Dataset: das-Fahrzeug (GitHub, PinkyWeat/das-Fahrzeug). Classes: avanzar, parar, retroceder.

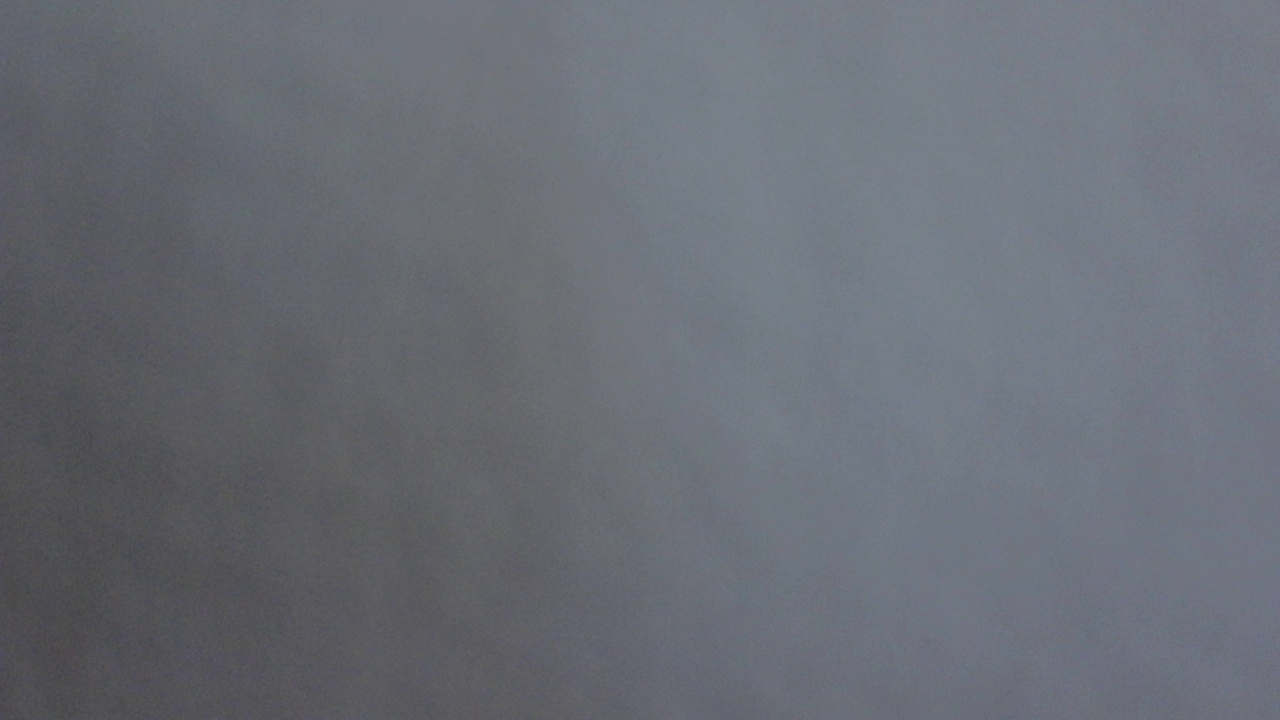
Label: retroceder

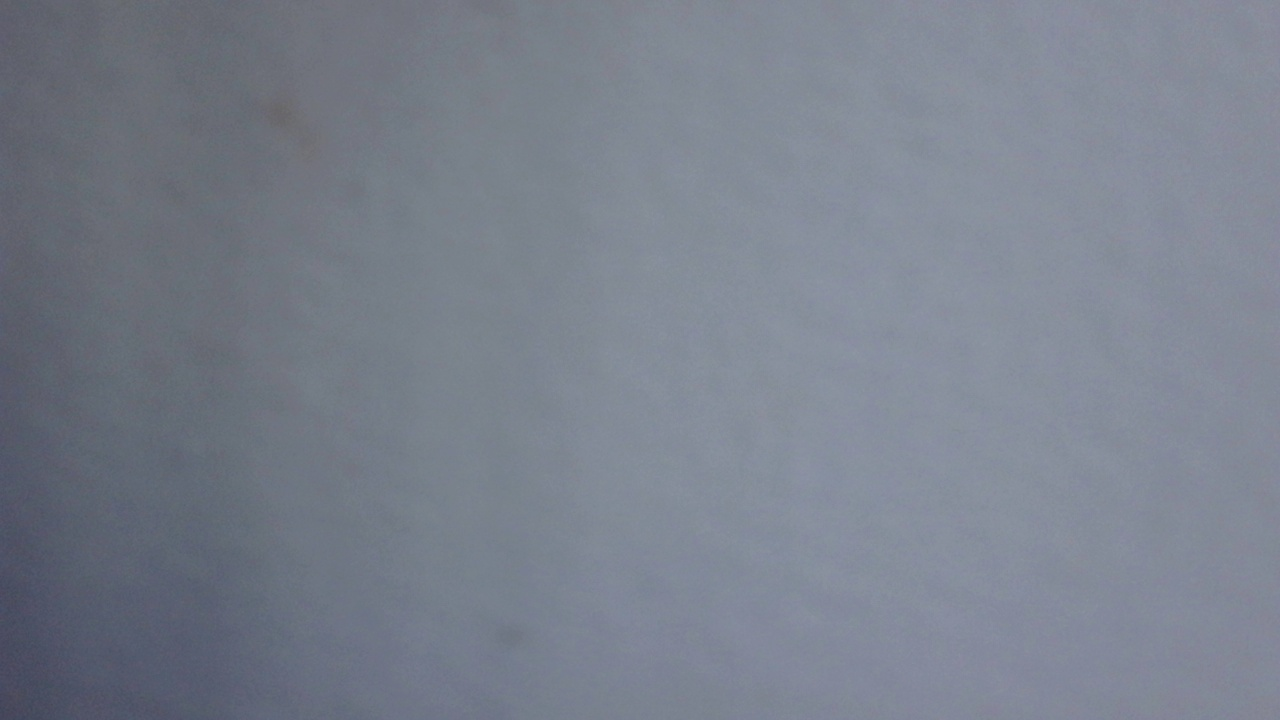
Label: retroceder

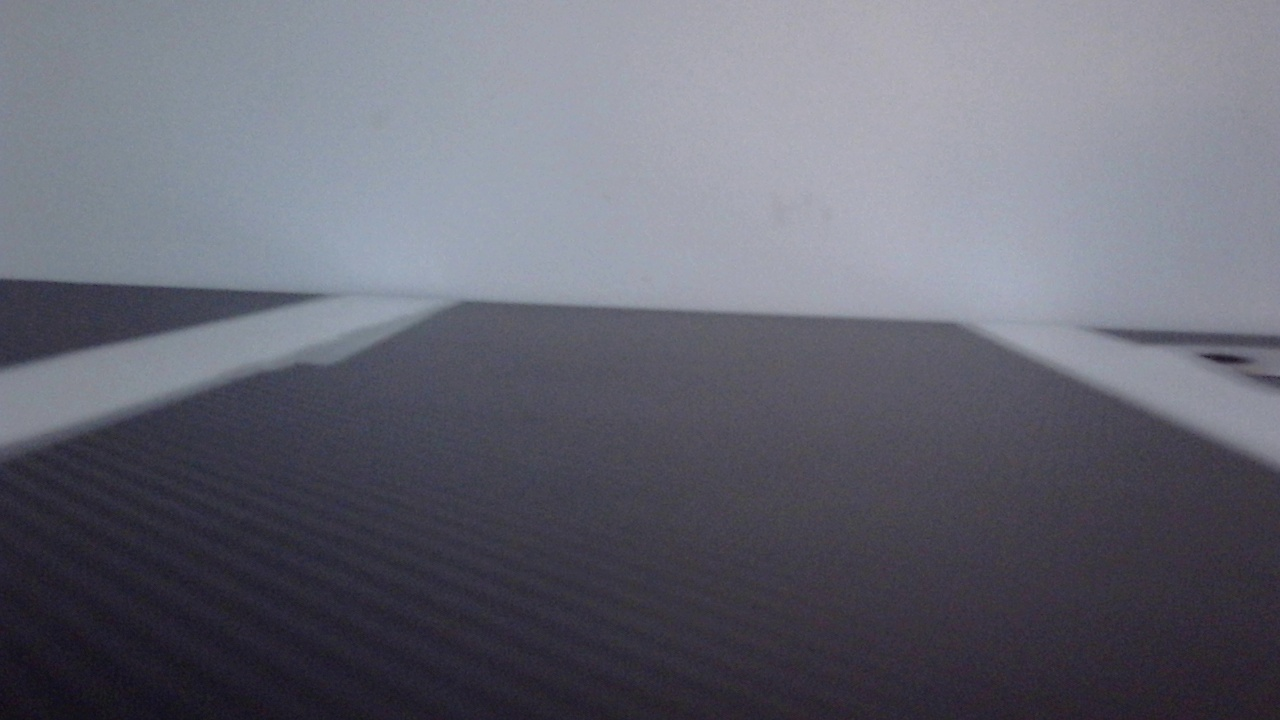
Label: avanzar

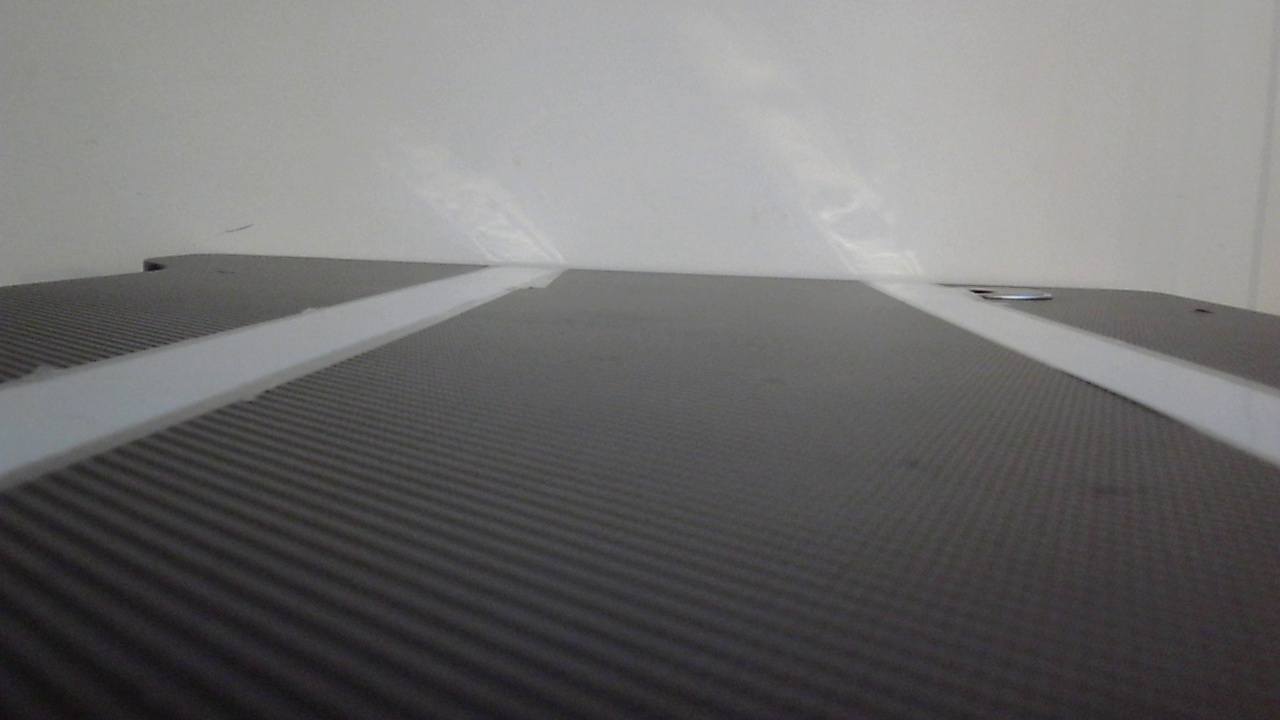
Label: avanzar

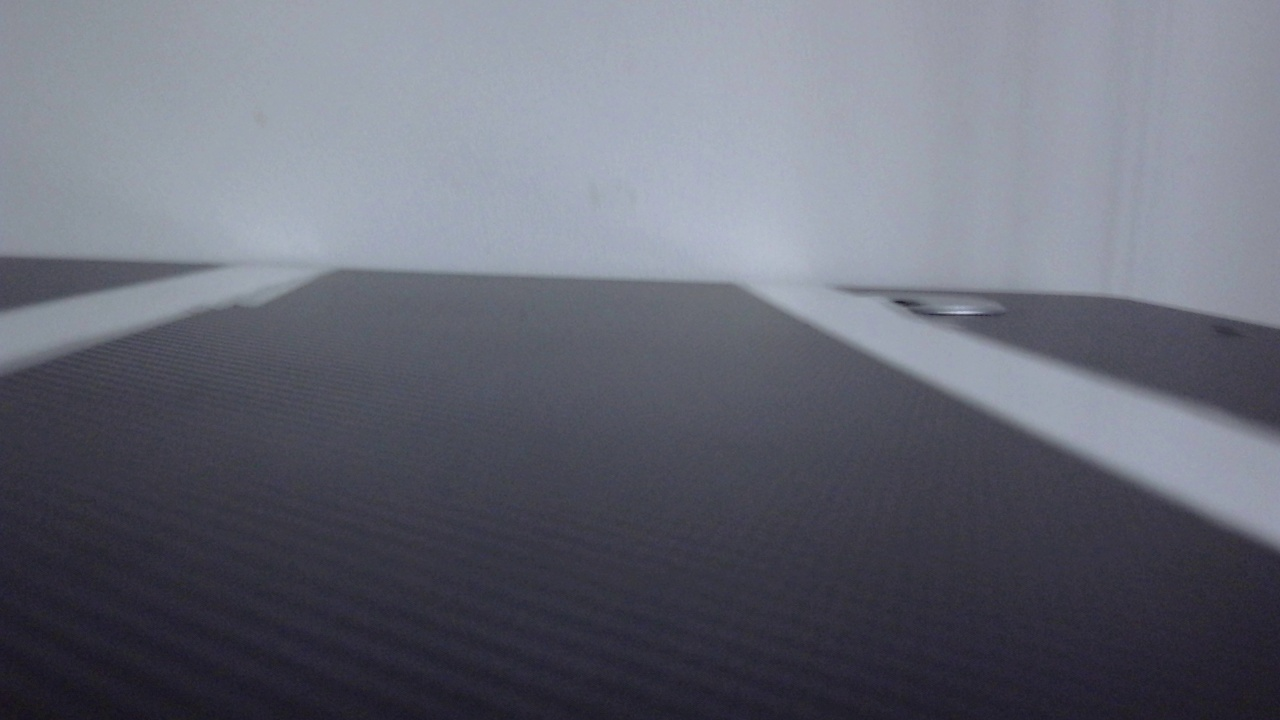
Label: retroceder

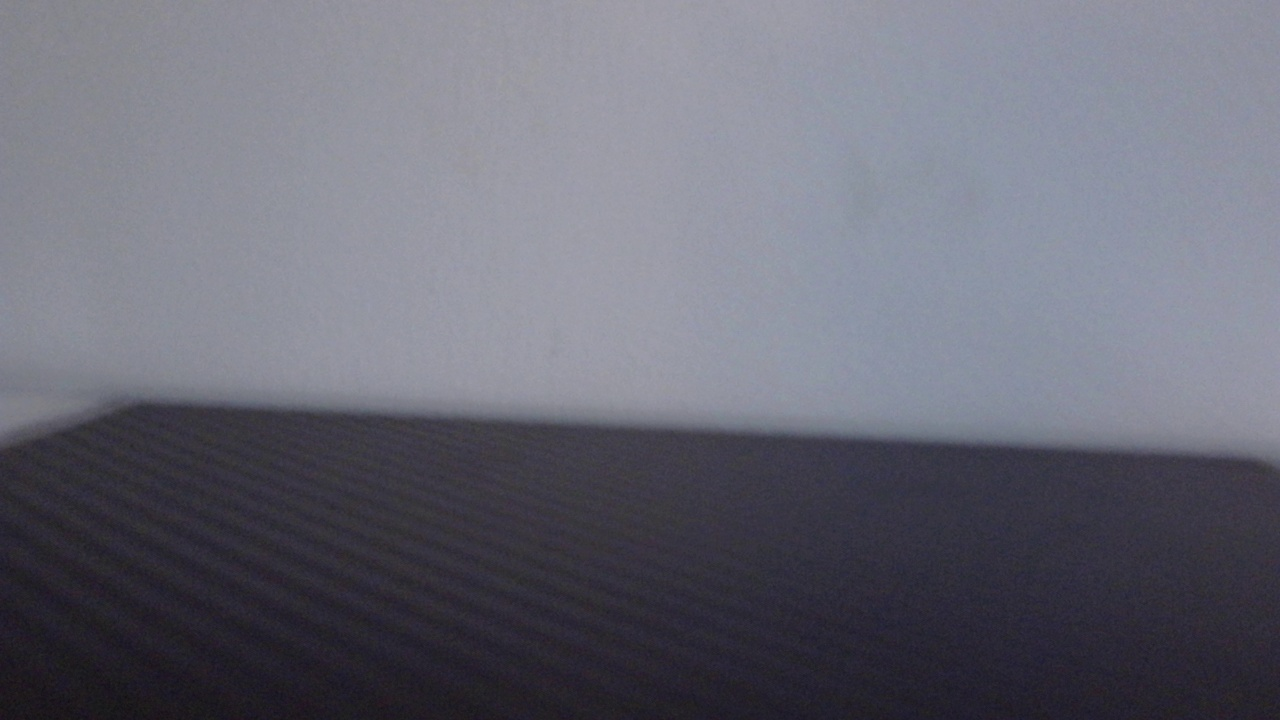
Label: parar
